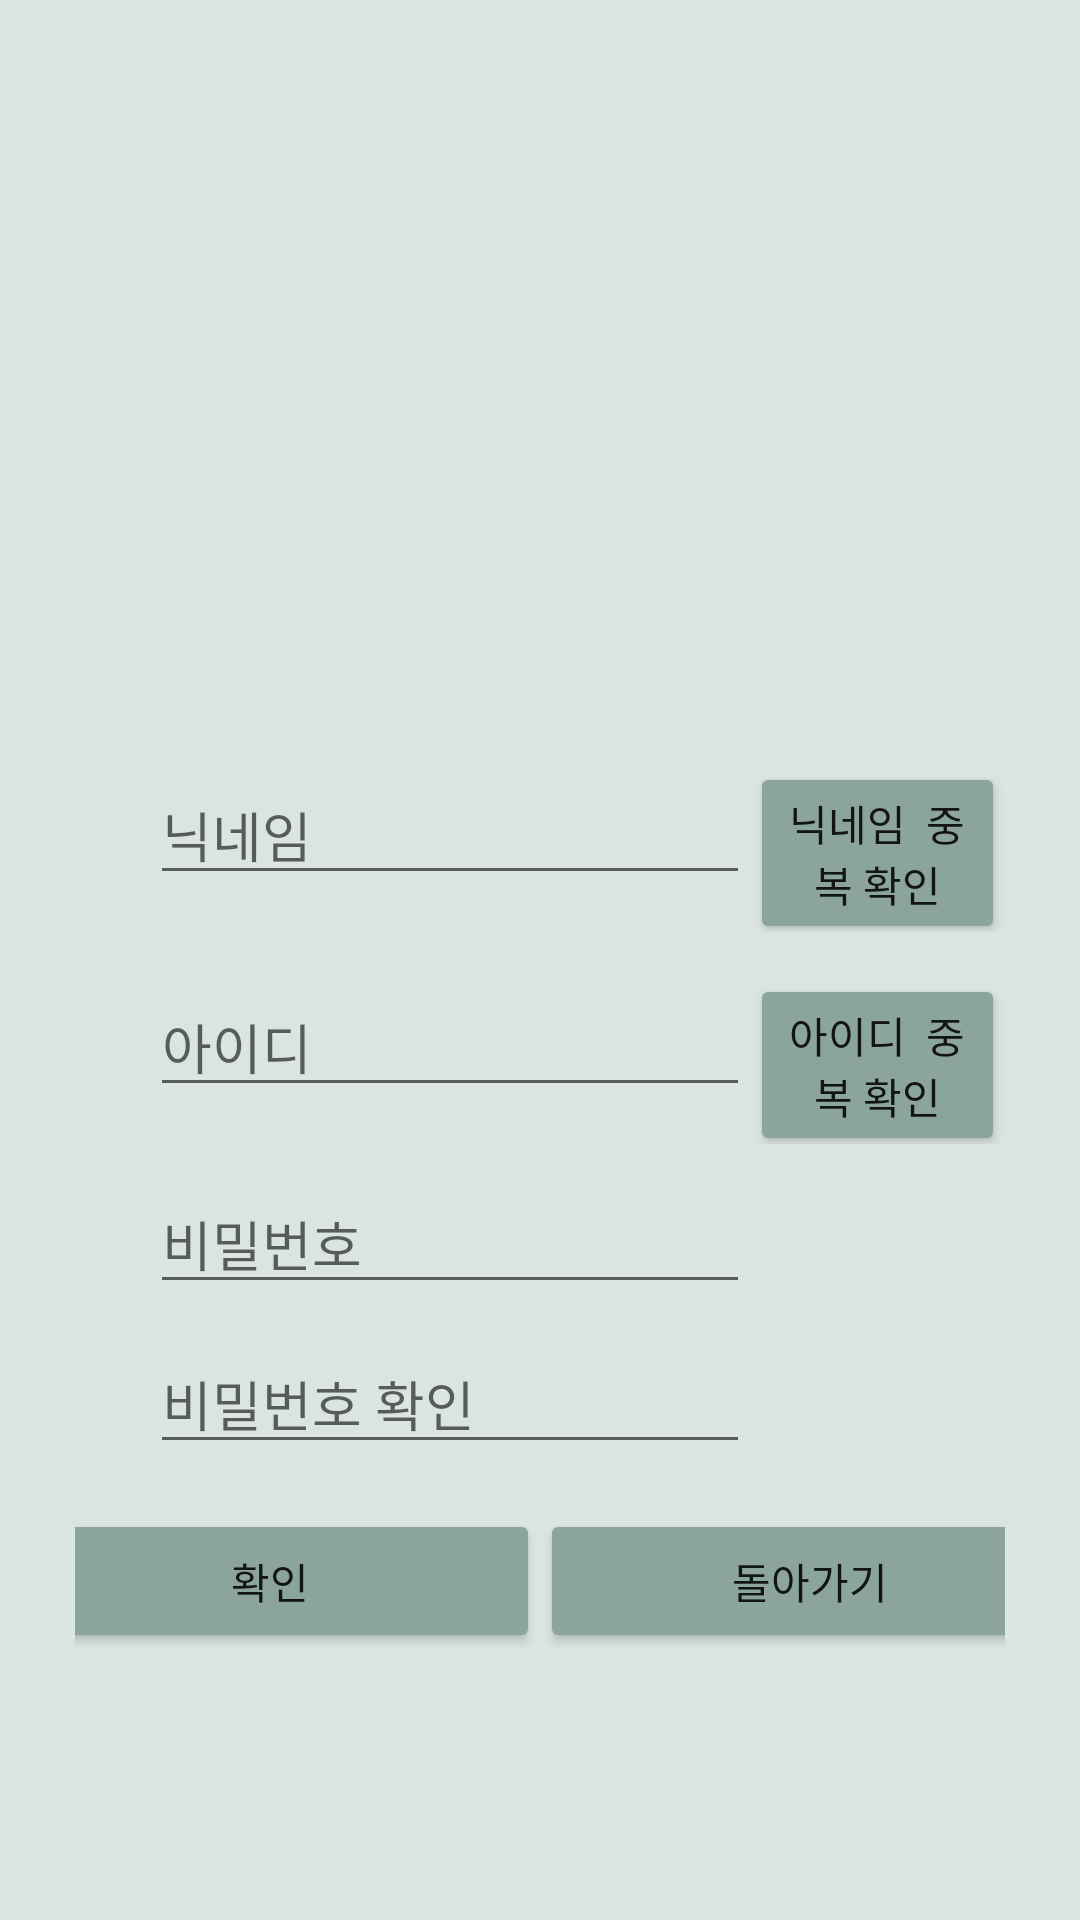

Reconstruct the res/layout file that produces this screen, plus the resources it refers to.
<!-- AndroidManifest.xml: application theme Theme.GroupBuying -->
<!-- res/layout/activity_join.xml -->
<?xml version="1.0" encoding="utf-8"?>
<LinearLayout xmlns:android="http://schemas.android.com/apk/res/android"
    xmlns:app="http://schemas.android.com/apk/res-auto"
    android:layout_width="match_parent"
    android:layout_height="match_parent"
    android:background="#DAE5E3"
    android:orientation="vertical"
    android:padding="25dp">

    <ImageView
        android:id="@+id/imageView2"
        android:layout_width="match_parent"
        android:layout_height="200dp"

        app:srcCompat="@drawable/loge" />

    <LinearLayout
        android:layout_width="match_parent"
        android:layout_height="wrap_content"
        android:layout_marginTop="25dp"
        android:layout_marginLeft="25dp">

        <EditText
            android:id="@+id/edit_nickname"
            android:layout_width="200dp"
            android:layout_height="wrap_content"
            android:layout_marginTop="5dp"
            android:hint="닉네임" />

        <Button
            android:id="@+id/btn_chk_nickName"
            android:layout_width="wrap_content"
            android:layout_height="wrap_content"
            android:backgroundTint="#8BA49C"
            android:text="닉네임  중복 확인" />
    </LinearLayout>

    <LinearLayout
        android:layout_width="match_parent"
        android:layout_height="wrap_content"
        android:layout_marginTop="10dp"
        android:layout_marginLeft="25dp"
        >
        <EditText
            android:id="@+id/edit_id"
            android:layout_width="200dp"
            android:layout_height="wrap_content"
            android:layout_marginTop="5dp"
            android:layout_marginBottom="5dp"
            android:hint="아이디" />

        <Button
            android:id="@+id/btn_chk_id"
            android:layout_width="wrap_content"
            android:layout_height="wrap_content"
            android:backgroundTint="#8BA49C"
            android:text="아이디  중복 확인" />
    </LinearLayout>

    <EditText
        android:id="@+id/edit_pw"
        android:layout_width="200dp"
        android:layout_height="wrap_content"
        android:layout_marginTop="10dp"
        android:layout_marginLeft="25dp"

        android:hint="비밀번호"
        android:inputType="textPassword" />
    <EditText
        android:id="@+id/edit_pw_chk"
        android:layout_width="200dp"
        android:layout_height="wrap_content"
        android:layout_marginLeft="25dp"
        android:layout_marginTop="10dp"
        android:hint="비밀번호 확인"
        android:inputType="textPassword" />

    <LinearLayout
        android:layout_width="match_parent"
        android:layout_height="wrap_content"
        android:layout_marginTop="15dp"
        android:gravity="center"
        android:orientation="horizontal">

        <Button
            android:id="@+id/btn_ok"
            android:layout_width="180dp"
            android:layout_height="wrap_content"
            android:backgroundTint="#8BA49C"
            android:text="확인" />

        <Button
            android:id="@+id/btn_back"
            android:layout_width="180dp"
            android:layout_height="wrap_content"
            android:backgroundTint="#8BA49C"
            android:text="돌아가기" />
    </LinearLayout>
</LinearLayout>
<!-- resources referenced by this layout -->
<resources>
  <style name="Theme.GroupBuying" parent="Theme.AppCompat.Light.DarkActionBar">
          
          <item name="colorPrimary">#99BCB6</item>
          <item name="colorPrimaryDark">#729590</item>
          <item name="colorAccent">@color/black</item>
          
      </style>
  <color name="black">#FF000000</color>
</resources>
